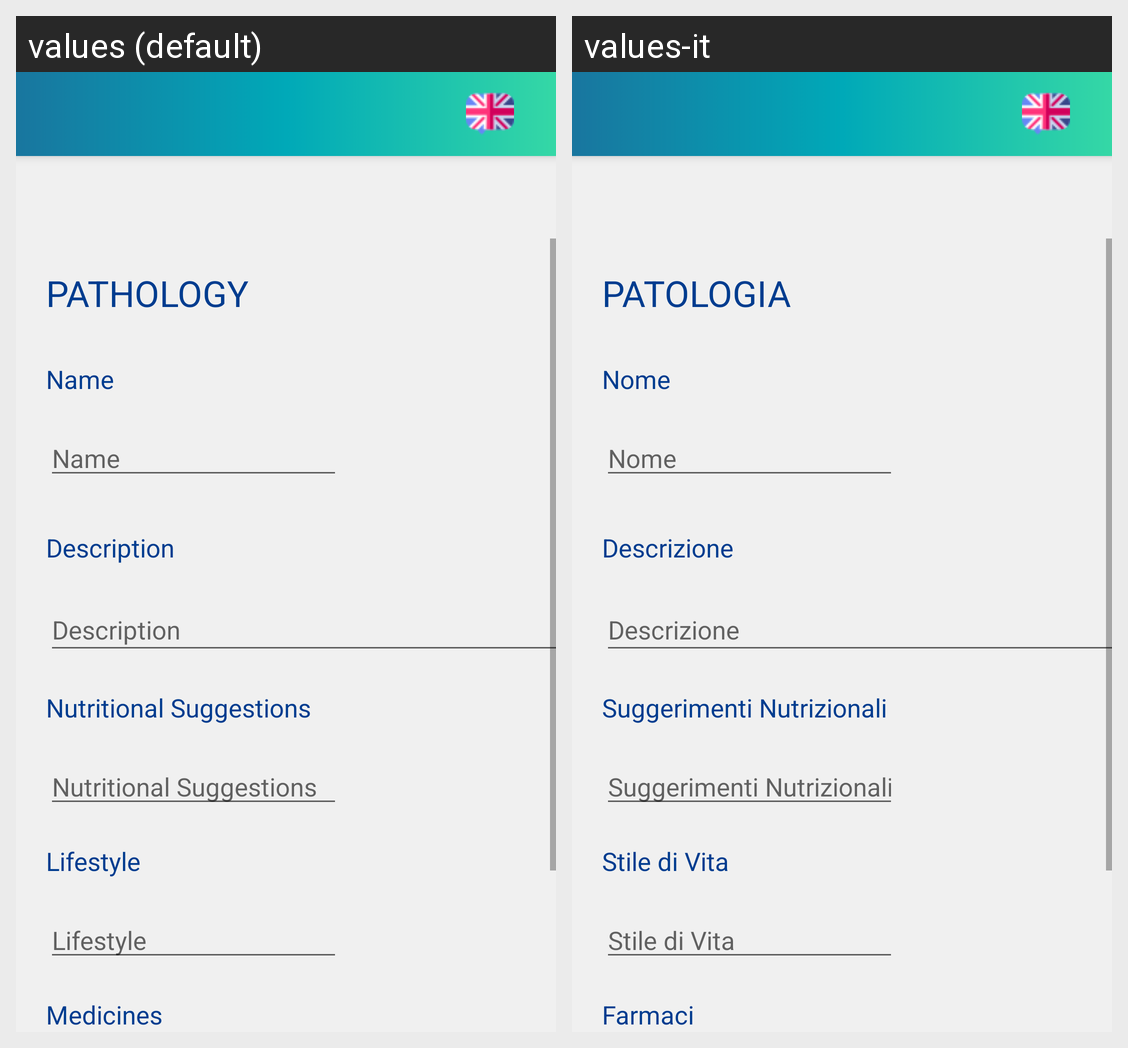

For this localized Android screen grid, give each drawn string resource with its value in every locale shown.
Android screen res/layout/activity_add_pathology.xml rendered under 2 locales, left to right: values (default), values-it. Device: Nexus 5 (rendered at 1080×1920; each locale shown at half size, 540×960, under a caption strip naming it); theme AppTheme.
Strings drawn on this screen, with the default value and each locale's value (text and hints the layout hard-codes, and strings that could not be matched under every locale, appear in the picture but are not listed):

pathology
  values: Pathology
  values-it: Patologia

name
  values: Name
  values-it: Nome

description
  values: Description
  values-it: Descrizione

nutritionalSuggestions
  values: Nutritional Suggestions
  values-it: Suggerimenti Nutrizionali

lifestyle
  values: Lifestyle
  values-it: Stile di Vita

medicines
  values: Medicines
  values-it: Farmaci
